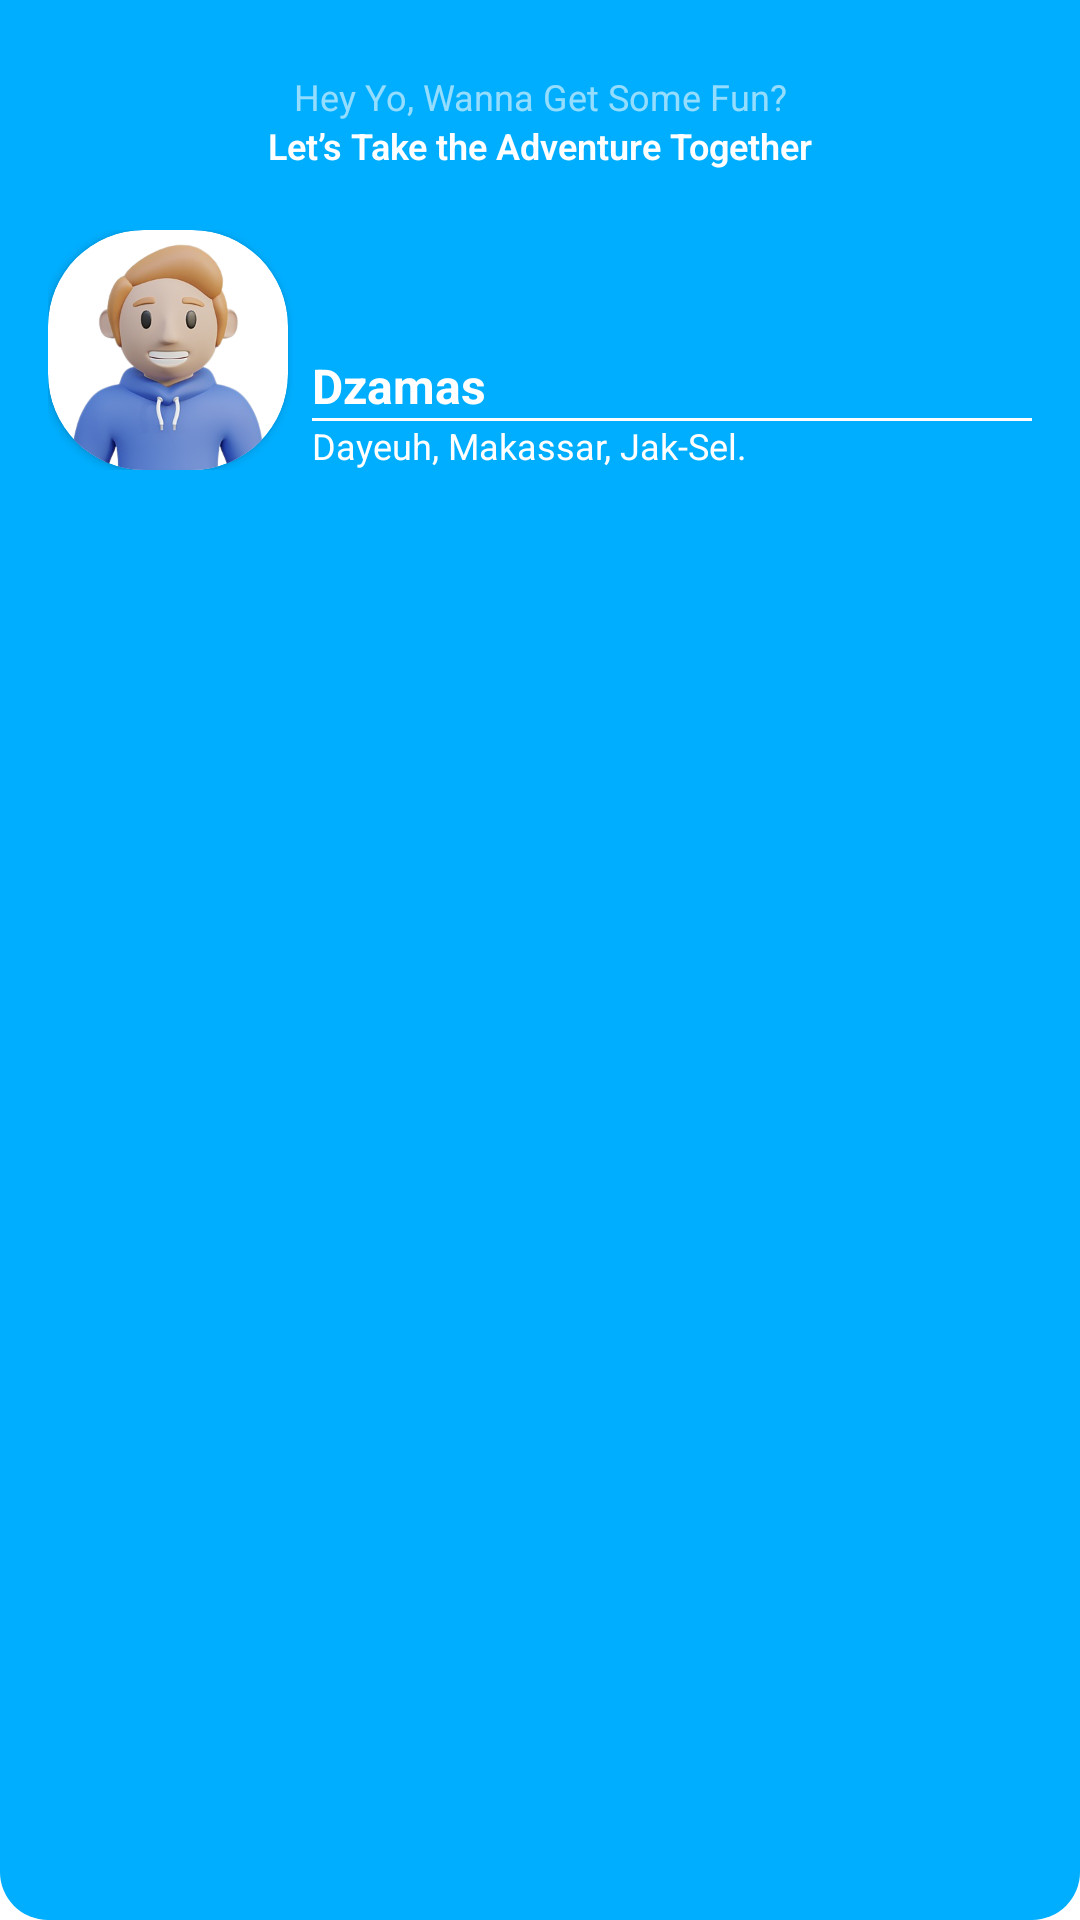

Produce the Android XML layout that renders to this screen, including the resource entries it uses.
<!-- AndroidManifest.xml: application theme Theme.WereldApps -->
<!-- res/layout/header_draw.xml -->
<?xml version="1.0" encoding="utf-8"?>
<androidx.constraintlayout.widget.ConstraintLayout xmlns:android="http://schemas.android.com/apk/res/android"
    xmlns:tools="http://schemas.android.com/tools"
    android:layout_width="match_parent"
    android:layout_height="190dp"
    android:paddingHorizontal="8dp"
    android:paddingVertical="24dp"
    android:background="@drawable/bg_header"
    xmlns:app="http://schemas.android.com/apk/res-auto">

    <TextView
        android:id="@+id/tv_hey"
        android:layout_width="match_parent"
        android:layout_height="wrap_content"
        android:text="@string/txt_hey"
        android:textAlignment="center"
        android:textSize="12sp"
        android:textColor=" #95FFFFFF"
        app:layout_constraintTop_toTopOf="parent"/>

    <TextView
        android:id="@+id/tv_lets"
        android:layout_width="match_parent"
        android:layout_height="wrap_content"
        android:text="@string/txt_lets"
        android:textAlignment="center"
        android:textSize="12sp"
        android:textFontWeight="600"
        android:textColor="#FFFFFF"
        app:layout_constraintTop_toBottomOf="@id/tv_hey"/>

    <androidx.constraintlayout.widget.ConstraintLayout
        android:layout_width="match_parent"
        android:layout_height="wrap_content"
        app:layout_constraintTop_toBottomOf="@id/tv_lets"
        android:paddingLeft="8dp"
        android:paddingRight="8dp"
        android:paddingTop="20dp">

        <androidx.cardview.widget.CardView
            android:id="@+id/img"
            android:layout_width="80dp"
            android:layout_height="80dp"
            app:cardCornerRadius="32dp"
            app:layout_constraintBottom_toBottomOf="parent"
            app:layout_constraintStart_toStartOf="parent">

            <ImageView
                android:layout_width="match_parent"
                android:layout_height="match_parent"
                android:src="@drawable/pp" />

        </androidx.cardview.widget.CardView>

        <TextView
            android:id="@+id/tv_user"
            android:layout_width="0dp"
            android:layout_height="wrap_content"
            android:layout_marginStart="8dp"
            android:text="@string/txt_user"
            android:textColor="@color/white"
            android:textFontWeight="700"
            android:textSize="16sp"
            app:layout_constraintStart_toEndOf="@+id/img"
            app:layout_constraintBottom_toTopOf="@id/view"/>

        <View
            android:layout_width="0dp"
            android:layout_height="1dp"
            android:id="@+id/view"
            android:background="@color/white"
            android:layout_marginTop="6dp"
            app:layout_constraintStart_toStartOf="@id/tv_user"
            app:layout_constraintEnd_toEndOf="parent"
            app:layout_constraintBottom_toTopOf="@id/tv_loc" />

        <TextView
            android:id="@+id/tv_loc"
            android:layout_width="0dp"
            android:layout_height="wrap_content"
            android:text="@string/txt_loc"
            android:textColor="@color/white"
            android:textSize="12sp"
            app:layout_constraintBottom_toBottomOf="@id/img"
            app:layout_constraintStart_toEndOf="@+id/img"
            app:layout_constraintStart_toStartOf="@+id/tv_user" />

    </androidx.constraintlayout.widget.ConstraintLayout>

</androidx.constraintlayout.widget.ConstraintLayout>
<!-- resources referenced by this layout -->
<resources>
  <color name="white">#FFFFFFFF</color>
  <!-- drawable bg_header (drawable) -->
  <?xml version="1.0" encoding="utf-8"?>
  <shape xmlns:android="http://schemas.android.com/apk/res/android"
      android:shape="rectangle">
  
      <solid
          android:color="@color/light_blue" />
  
      <corners
          android:bottomLeftRadius="16dp"
          android:bottomRightRadius="16dp"/>
  </shape>
  <!-- drawable pp: png bitmap (drawable, 102086 bytes) -->
  <string name="txt_hey">Hey Yo, Wanna Get Some Fun?</string>
  <string name="txt_lets">Let’s Take the Adventure Together</string>
  <string name="txt_loc">Dayeuh, Makassar, Jak-Sel.</string>
  <string name="txt_user">Dzamas</string>
  <style name="Theme.WereldApps" parent="Theme.MaterialComponents.DayNight.DarkActionBar">
          
          <item name="colorPrimary">@color/light_blue</item>
          <item name="colorPrimaryVariant">@color/dark_blue</item>
          <item name="colorOnPrimary">@color/white</item>
          
          <item name="colorSecondary">@color/teal_200</item>
          <item name="colorSecondaryVariant">@color/teal_700</item>
          <item name="colorOnSecondary">@color/black</item>
          
          <item name="android:statusBarColor" tools:targetApi="l">?attr/colorPrimaryVariant</item>
          
          <item name="android:textColor" parent="android:textView">@color/black</item>
          <item name="fontFamily">@font/font_quicksand</item>
      </style>
  <color name="light_blue">#00AEFF</color>
  <color name="dark_blue">#0090FF</color>
  <color name="teal_200">#FF03DAC5</color>
  <color name="teal_700">#FF018786</color>
  <color name="black">#FF000000</color>
</resources>
